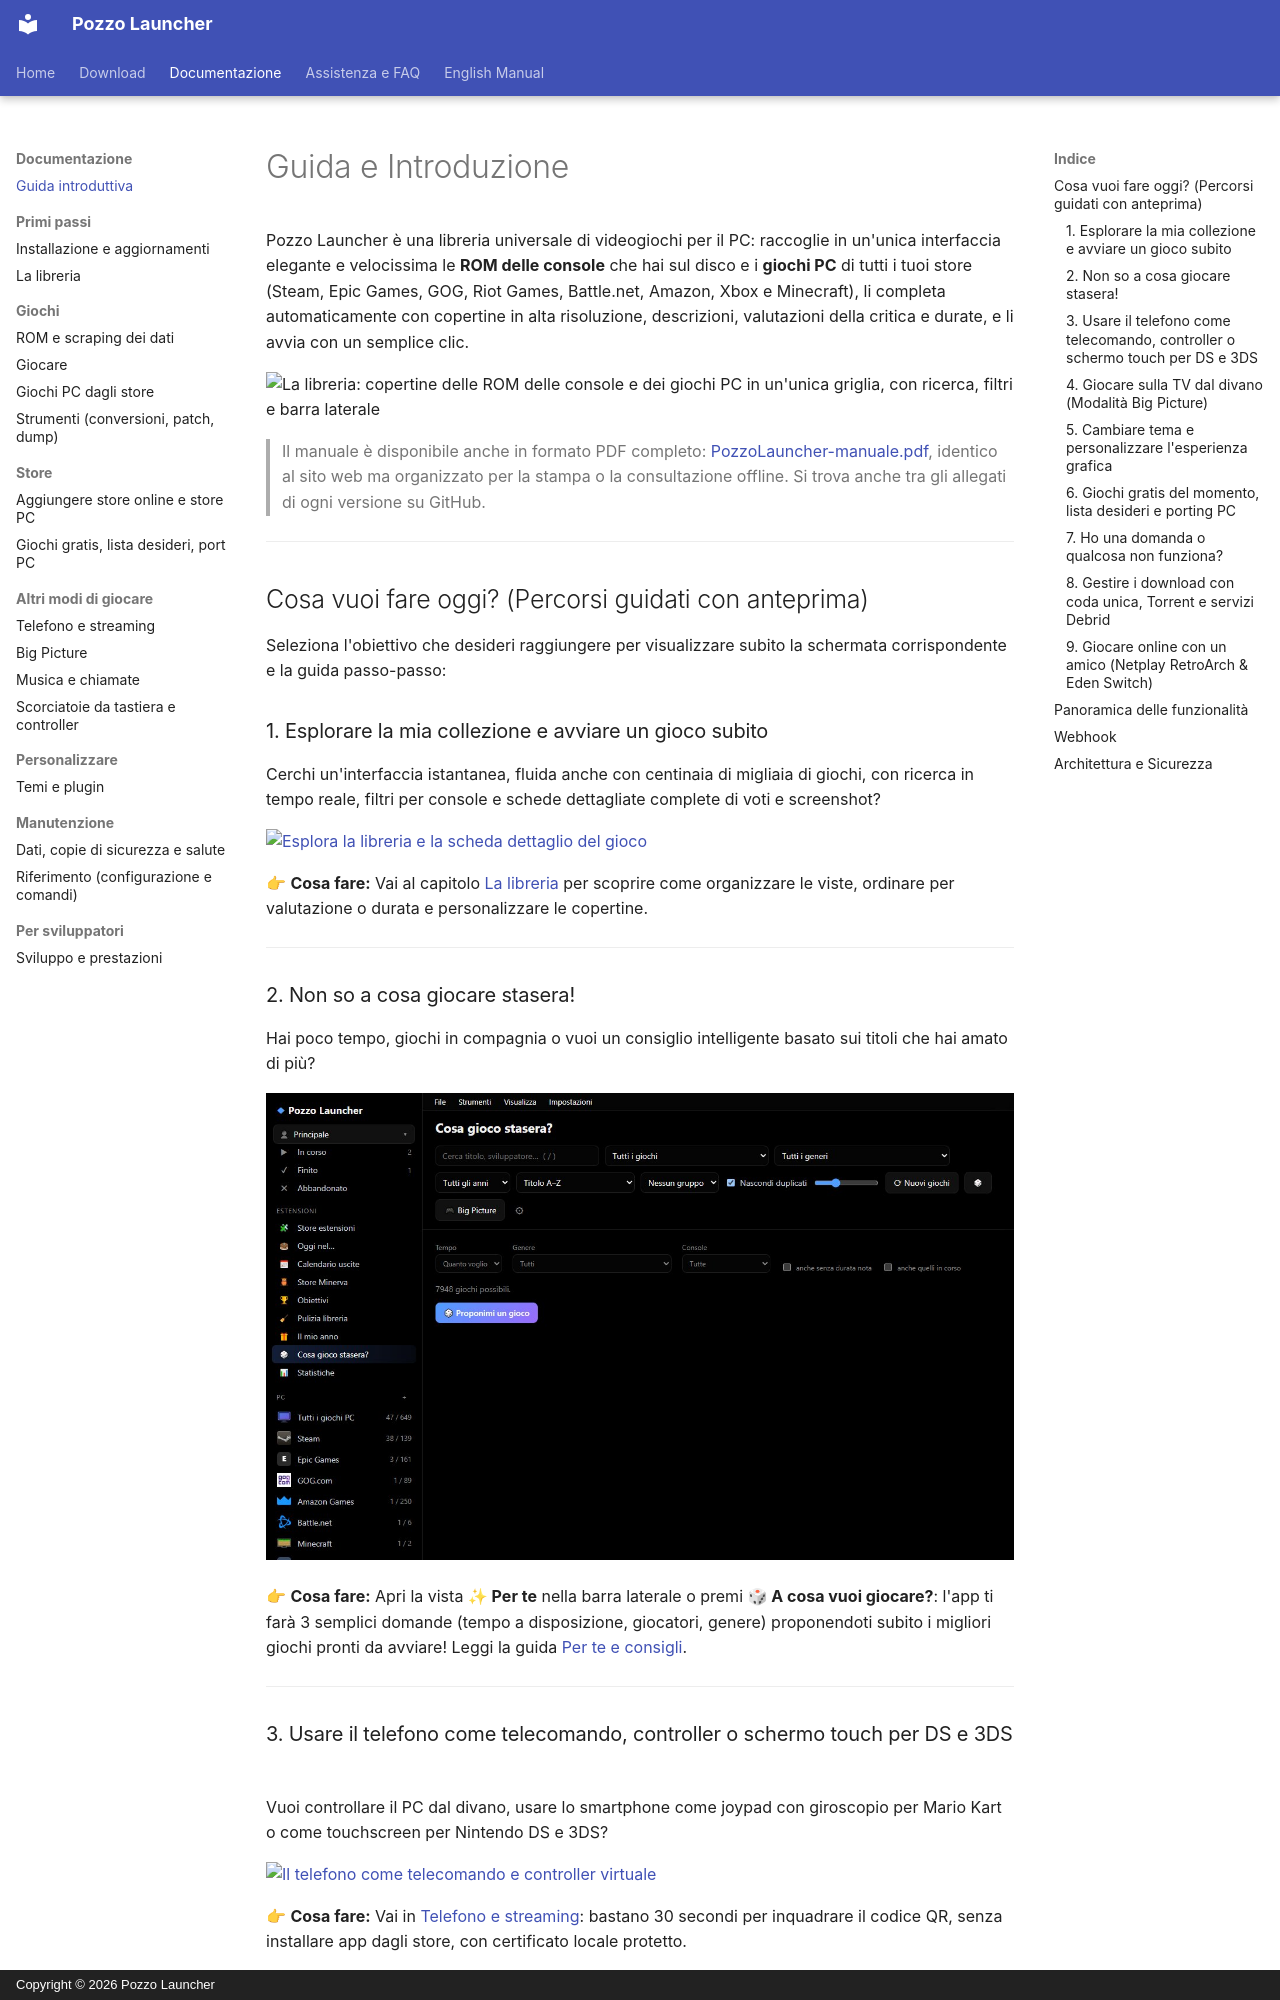

repository: erpaffo/Pozzo-Launcher · page: guida/index.html · generator: mkdocs · copyright: Copyright © 2026 Pozzo Launcher

# Guida e Introduzione

Pozzo Launcher è una libreria universale di videogiochi per il PC: raccoglie in un'unica interfaccia elegante e velocissima le **ROM delle console** che hai sul disco e i **giochi PC** di tutti i tuoi store (Steam, Epic Games, GOG, Riot Games, Battle.net, Amazon, Xbox e Minecraft), li completa automaticamente con copertine in alta risoluzione, descrizioni, valutazioni della critica e durate, e li avvia con un semplice clic.

![La libreria: copertine delle ROM delle console e dei giochi PC in un'unica griglia, con ricerca, filtri e barra laterale](images/libreria-griglia.jpg)

> Il manuale è disponibile anche in formato PDF completo: [PozzoLauncher-manuale.pdf](PozzoLauncher-manuale.pdf), identico al sito web ma organizzato per la stampa o la consultazione offline. Si trova anche tra gli allegati di ogni versione su GitHub.

---

## Cosa vuoi fare oggi? (Percorsi guidati con anteprima)

Seleziona l'obiettivo che desideri raggiungere per visualizzare subito la schermata corrispondente e la guida passo-passo:

### 1. Esplorare la mia collezione e avviare un gioco subito
Cerchi un'interfaccia istantanea, fluida anche con centinaia di migliaia di giochi, con ricerca in tempo reale, filtri per console e schede dettagliate complete di voti e screenshot?

[![Esplora la libreria e la scheda dettaglio del gioco](images/libreria-dettaglio.jpg)](libreria.md)

👉 **Cosa fare:** Vai al capitolo [La libreria](libreria.md) per scoprire come organizzare le viste, ordinare per valutazione o durata e personalizzare le copertine.

---

### 2. Non so a cosa giocare stasera!
Hai poco tempo, giochi in compagnia o vuoi un consiglio intelligente basato sui titoli che hai amato di più?

[![Stasera a cosa giochiamo: consigli intelligenti e selezione casuale rapida](images/stasera.jpg)](libreria.md#per-te-e-a-cosa-vuoi-giocare)

👉 **Cosa fare:** Apri la vista **✨ Per te** nella barra laterale o premi **🎲 A cosa vuoi giocare?**: l'app ti farà 3 semplici domande (tempo a disposizione, giocatori, genere) proponendoti subito i migliori giochi pronti da avviare! Leggi la guida [Per te e consigli](libreria.md#per-te-e-a-cosa-vuoi-giocare).

---

### 3. Usare il telefono come telecomando, controller o schermo touch per DS e 3DS
Vuoi controllare il PC dal divano, usare lo smartphone come joypad con giroscopio per Mario Kart o come touchscreen per Nintendo DS e 3DS?

[![Il telefono come telecomando e controller virtuale](images/telefono.jpg)](telefono-streaming.md)

👉 **Cosa fare:** Vai in [Telefono e streaming](telefono-streaming.md): bastano 30 secondi per inquadrare il codice QR, senza installare app dagli store, con certificato locale protetto.

---

### 4. Giocare sulla TV dal divano (Modalità Big Picture)
Hai collegato il PC al televisore del salotto e vuoi navigare la libreria esclusivamente tramite controller senza toccare mouse o tastiera?

[![Big Picture: modalità a schermo intero per TV e controller](images/bigpicture.jpg)](bigpicture.md)

👉 **Cosa fare:** Premi `F11` per entrare in [Big Picture](bigpicture.md): interfaccia a 10 piedi con suoni, navigazione a frecce e schermata home personalizzabile.

---
